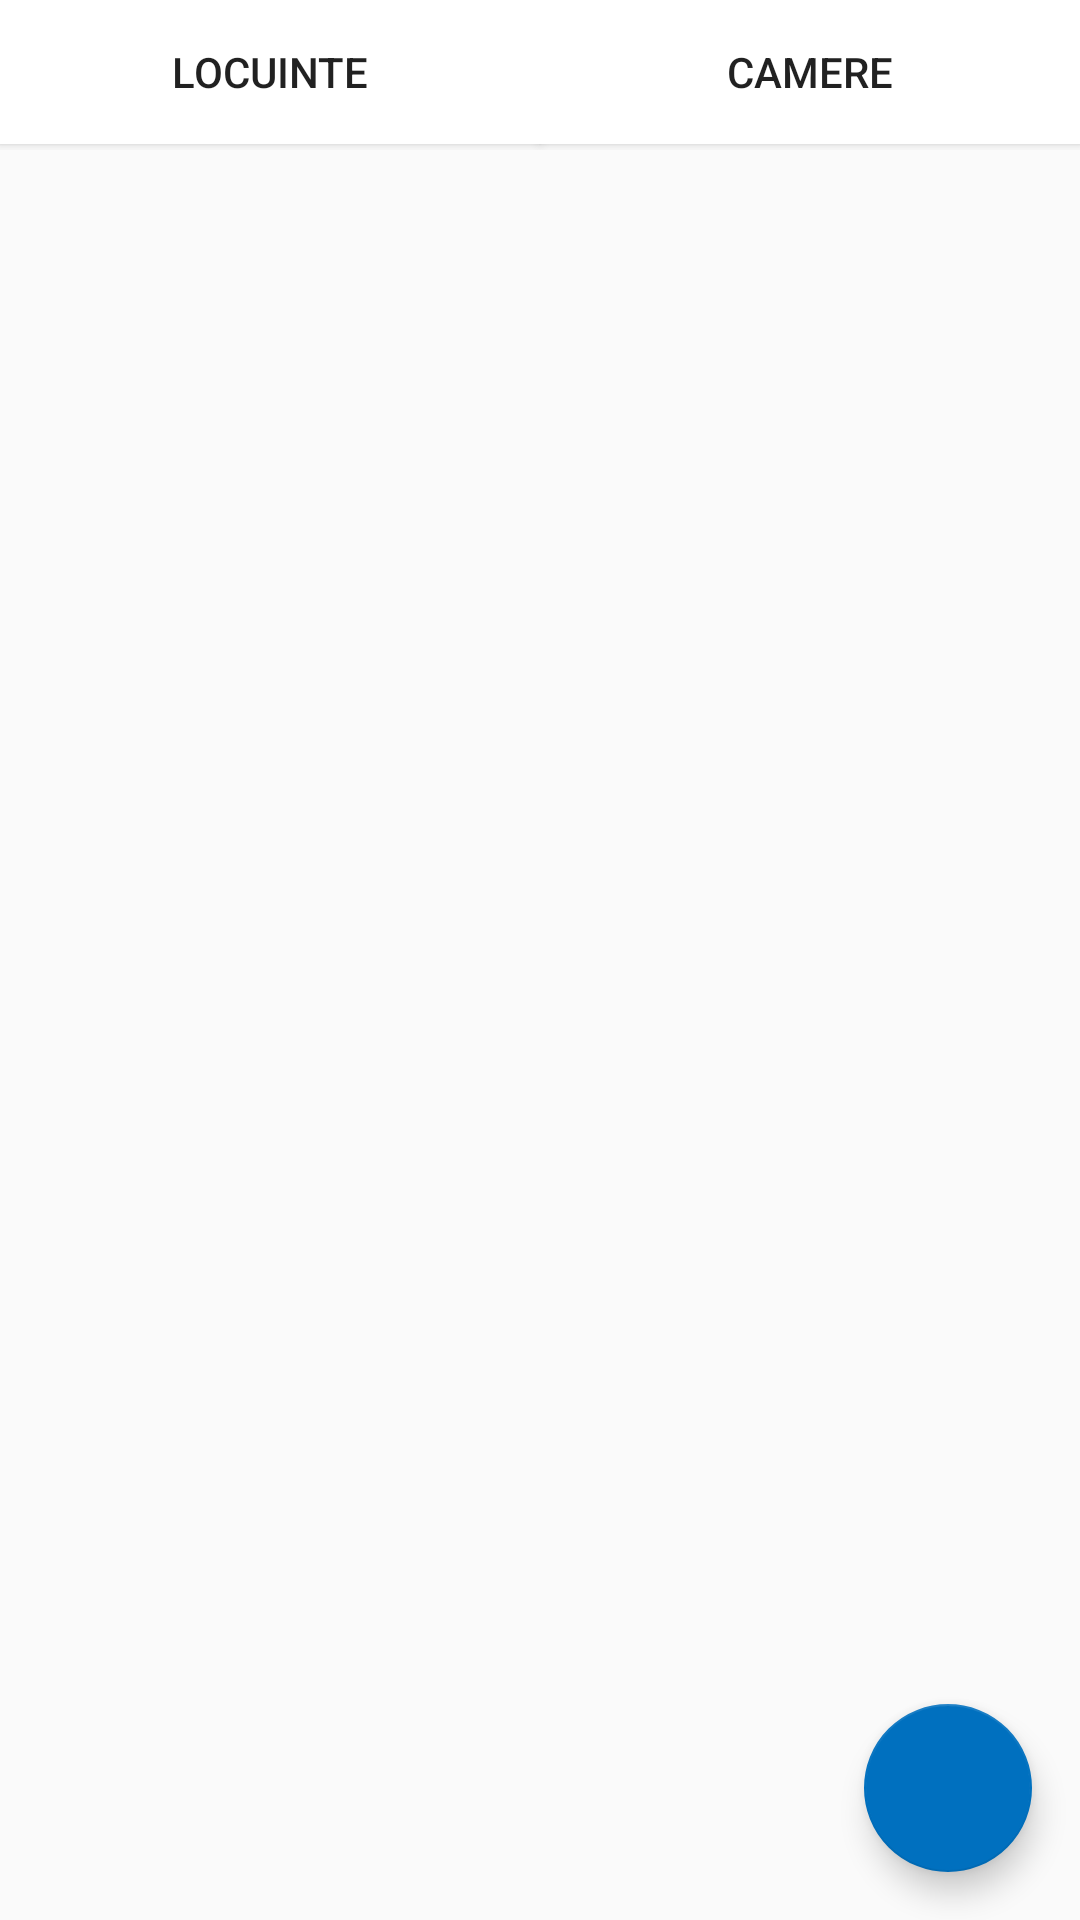

The Android layout XML behind this screen, and the referenced resources:
<!-- AndroidManifest.xml: application theme AppTheme -->
<!-- res/layout/activity_setari_fragment.xml -->
<LinearLayout xmlns:android="http://schemas.android.com/apk/res/android"
			  android:layout_width="match_parent"
			  android:layout_height="match_parent"
			  xmlns:app="http://schemas.android.com/apk/res-auto"
			  android:orientation="vertical">
<LinearLayout
        android:id="@+id/layoutTabs"
        android:layout_width="fill_parent"        
        android:layout_height="50dp" 
        android:orientation="horizontal"
        android:visibility="visible">
    <Button android:id="@+id/btnLocuinte"
            android:layout_width="0dp"
            android:layout_weight="1"
            android:layout_height="wrap_content"
            android:text="@string/Locuinte"
            android:textSize="@dimen/tabs_text_size"
            android:background="@drawable/tab_selection_material_design"
        />
    <Button android:id="@+id/btnCamere"
        android:layout_width="0dp"
        android:layout_weight="1"        
        android:layout_height="wrap_content"        
        android:background="@drawable/tab_selection_material_design"
        android:textSize="@dimen/tabs_text_size"
        android:text="@string/Camere"
        />

</LinearLayout>
    <LinearLayout android:layout_width="fill_parent"
                android:layout_height="fill_parent"
                android:id="@+id/layoutLocuinte"
                android:visibility="visible">

        <LinearLayout
            android:layout_width="fill_parent"
            android:layout_height="fill_parent"
            android:layout_marginLeft="10dp"
            android:orientation="vertical">

			<FrameLayout
				android:layout_width="match_parent"
				android:layout_height="match_parent">
			<ListView
				android:id="@+id/listLocuinte"
				android:layout_width="match_parent"
				android:layout_height="match_parent"
				android:text="@string/hello_world"
				/>

            <android.support.design.widget.FloatingActionButton
				android:id="@+id/btnAddLocuinta"
				android:layout_width="wrap_content"
				android:layout_height="wrap_content"
				android:layout_gravity="end|bottom"
				android:layout_margin="16dp"
				android:src="@drawable/outline_add_white_48"
				app:backgroundTint="@color/colorPrimary"/>
			</FrameLayout>
        </LinearLayout>
    </LinearLayout>
     <LinearLayout
        android:id="@+id/layoutCamere"
        android:layout_width="match_parent"
        android:layout_height="match_parent"
        android:orientation="vertical"
        android:visibility="gone">
		    
		        
		        
		        
		        
		                
				
		        	 
		        
		        
		        
		        
				
		        
		            
		            
		            
        			
        			
        			        			
		            
		            
		            
		        
		    

		 <FrameLayout
			 android:layout_width="match_parent"
			 android:layout_height="match_parent">
		    <ListView
		        android:id="@+id/listSetari"
		        android:layout_width="match_parent"
		        android:layout_height="match_parent"
		        android:text="@string/hello_world" />

		 <android.support.design.widget.FloatingActionButton
			 android:id="@+id/btnAddCamera"
			 android:layout_width="wrap_content"
			 android:layout_height="wrap_content"
			 android:layout_gravity="end|bottom"
			 android:layout_margin="16dp"
			 android:src="@drawable/outline_add_white_48"
			 app:backgroundTint="@color/colorPrimary"/>
		 </FrameLayout>
	</LinearLayout>
	

</LinearLayout>
<!-- resources referenced by this layout -->
<resources>
  <color name="colorPrimary">#0070BF</color>
  <dimen name="tabs_text_size">14sp</dimen>
  <!-- drawable add: png bitmap (drawable, 53152 bytes) -->
  <!-- drawable tab_selection_material_design (drawable) -->
  <?xml version="1.0" encoding="utf-8"?>
  <selector xmlns:android="http://schemas.android.com/apk/res/android" >    
       <item android:state_selected="true" >
  		 <layer-list xmlns:android="http://schemas.android.com/apk/res/android" >
  			 <item>
  				 <shape android:shape="rectangle">
  					 <solid android:color="@color/colorPrimary"/>
  				 </shape>
  			 </item>
  			 <item android:bottom="2dp">
  				 <shape android:shape="rectangle">
  					 <solid android:color="@color/white" />
  				 </shape>
  			 </item>
  		 </layer-list>
      </item>
      <item>
          <shape xmlns:android="http://schemas.android.com/apk/res/android" android:shape="rectangle" >
  			<solid android:color="@color/white"/>
  			<padding android:left="0dp"
  			    android:top="0dp"
  			    android:right="0dp"
  			    android:bottom="0dp"/>
  			<stroke android:width="1dp" android:color="@color/white"/>
          </shape>
      </item>
  </selector>
  <string name="Camera">Camera</string>
  <string name="Camere">Camere</string>
  <string name="Locuinte">Locuinte</string>
  <string name="hello_world">Hello world!</string>
  <style name="AppTheme" parent="Theme.AppCompat.Light.DarkActionBar">
          
          <item name="actionBarStyle">@style/MyActionBar</item>
          <item name="colorPrimary">@color/colorPrimary</item>
          <item name="colorPrimaryDark">@color/colorPrimaryDark</item>
          <item name="colorAccent">@color/colorAccent</item>       
          
      </style>
  <color name="white">#ffffff</color>
  <style name="MyActionBar" parent="Widget.AppCompat.Light.ActionBar.Solid.Inverse">
          <item name="background">@color/colorPrimary</item>
          <item name="icon">@drawable/ic_launcher</item>
          <item name="displayOptions">showTitle</item>
      </style>
  <color name="colorPrimaryDark">#0068b3</color>
  <color name="colorAccent">#00b8e6</color>
  <!-- drawable ic_launcher: png bitmap (mipmap-hdpi, 7330 bytes) -->
</resources>
